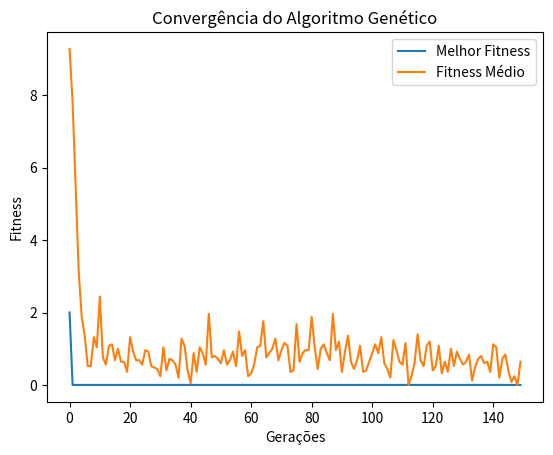

This figure's Python source:
import random
import matplotlib.pyplot as plt

class Individuo:
    def __init__(self, gene, fitness=None):
        self.gene = gene
        self.fitness = fitness

    def calcula_fitness(self):
        """ calculo do fitness sendo a diferença entre os dois subconjuntos """
        soma_A = 0
        soma_B = 0
        
        for i in range(len(self.gene)): # soma de cada subconjunto
            if self.gene[i] == 0:
                soma_A += valores[i]
            else:
                soma_B += valores[i]
        
        # atribui ao fitness a diferença entre as somas
        self.fitness = abs(soma_A - soma_B)


    def mutar(self, taxa_mutacao):
        """calcula a mutação invertendo os genes com base na taxa de mutação fornecida """
        for i in range(len(self.gene)):
            if random.random() < taxa_mutacao:
                self.gene[i] = 1 - self.gene[i]  # inversão dos genes, 0 para 1 e 1 para 0


class Population:
    def __init__(self, size, num_genes):
        self.size = size
        self.num_genes = num_genes
        
        individuos = []
        for _ in range(size):
            gene = [random.randint(0, 1) for _ in range(num_genes)]
            individuo = Individuo(gene)
            individuo.calcula_fitness()
            
            # medida para evitar individuos com fitness 0.0 inicialmente
            while individuo.fitness == 0.0:
                gene = [random.randint(0, 1) for _ in range(num_genes)]
                individuo = Individuo(gene)
                individuo.calcula_fitness()

            individuos.append(individuo)
        self.individuos = individuos
        

    def melhor_individuo(self):
        """ calcula o menor fitness (melhor individuo da população)"""
        melhor = self.individuos[0]  # melhor será o primeiro no inicio
        
        # encontra o individuo de menor fitness
        for individuo in self.individuos:
            if individuo.fitness < melhor.fitness:
                melhor = individuo
        
        return melhor

    def selecao_torneio(self, k=3):
        """ seleção feita por torneio """
        torneio = random.sample(self.individuos, k)  # k individuos aleatoriamente por torneio
        melhor = torneio[0]  # melhor será o primeiro no inicio
        
        # na população reduzida do torneio, encontra o menor fitness
        for individuo in torneio:
            if individuo.fitness < melhor.fitness:
                melhor = individuo
        
        return melhor



def crossover(pai1, pai2):
    """ faz o crossover entre dois indivíduos da população """
    ponto_corte = random.randint(1, len(pai1.gene) - 1) # ponto de corte gerado aleatoriamente
    filho_genes = pai1.gene[:ponto_corte] + pai2.gene[ponto_corte:] # pega os genes do pai 1 do inicio até o ponto de corte e do pai 2 do ponto de corte até o fim
    return Individuo(filho_genes) # novo individuo gerado com os novos genes


def algoritmo_genetico(popsize, num_geracoes, taxa_crossover, taxa_mutacao):
    populacao = Population(popsize, len(valores)) # inicializa a população

    melhor_fitness_geracao = []
    fitness_medio_geracao = []

    for geracao in range(num_geracoes):
        nova_populacao = []

        while len(nova_populacao) < popsize:
            # pega exemplares da população pelo torneio
            pai1 = populacao.selecao_torneio()
            pai2 = populacao.selecao_torneio()

            # faz o crossover
            if random.random() < taxa_crossover:
                filho = crossover(pai1, pai2)
            else:
                filho = random.choice([pai1, pai2])

            # insere mutação
            filho.mutar(taxa_mutacao)

            # calcula o fitness do novo filho
            filho.calcula_fitness()
            
            nova_populacao.append(filho)

        populacao.individuos = nova_populacao

        # avaliação do melhor individuo e do fitness médio da população
        melhor_individuo = populacao.melhor_individuo()
        fitness_medio = sum([ind.fitness for ind in populacao.individuos]) / popsize

        melhor_fitness_geracao.append(melhor_individuo.fitness)
        fitness_medio_geracao.append(fitness_medio)

        print(f'Geração {geracao+1} | Melhor Fitness: {melhor_individuo.fitness} | Fitness Médio: {fitness_medio}')

    # gera o gráfico da população.
    plt.plot(melhor_fitness_geracao, label='Melhor Fitness')
    plt.plot(fitness_medio_geracao, label='Fitness Médio')
    plt.xlabel('Gerações')
    plt.ylabel('Fitness')
    plt.title('Convergência do Algoritmo Genético')
    plt.legend()
    plt.show()

    return populacao.melhor_individuo()


def main():

    global valores
    valores = [5, 3, 2, 1, 9]

    popsize = 50
    num_geracoes = 150
    taxa_crossover = 0.9
    taxa_mutacao = 0.02


    melhor_solucao = algoritmo_genetico(popsize, num_geracoes, taxa_crossover, taxa_mutacao)
    print(f'Melhor solução: {melhor_solucao.gene}, Fitness: {melhor_solucao.fitness}')


if __name__ == "__main__":
    main()
